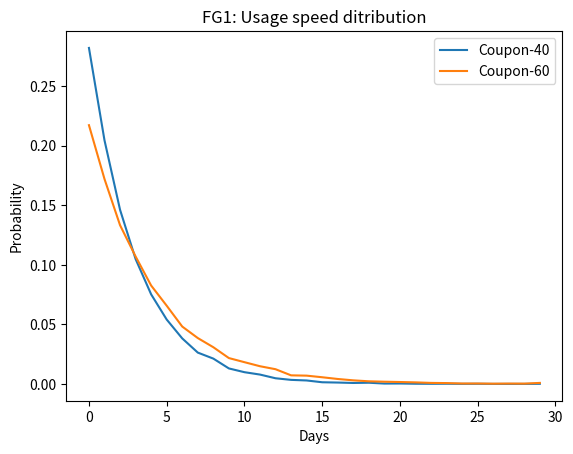
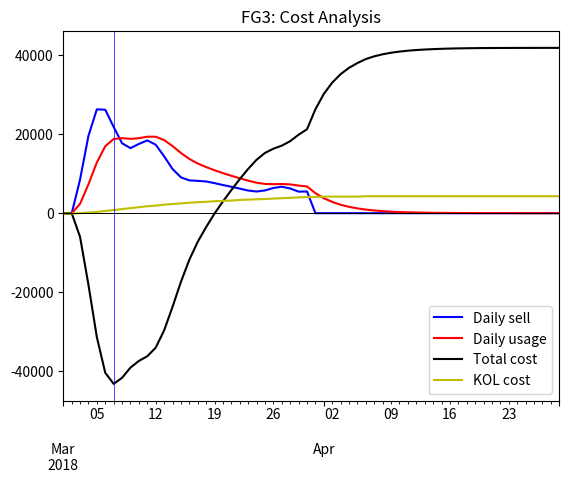

Python code for these plots, in order:
#!/usr/bin/env python
# -*- coding: utf-8 -*-
'''
构建不同面额优联票的使用时间分布
暂定两种面额：
40元、60元
'''
import numpy as np
import matplotlib.pyplot as plt
from itertools import groupby
import pandas as pd

# 时间长度
T = 30
# 优惠券日使用比例
p1 = 0.5
p2 = 0.5
# 结算折扣
P_dis = 0.93
# 消耗速度分布的模拟次数
N = 20000

# 模拟：票的消耗速度分布
def gen_gamma_num(x):
    ga = np.random.gamma(1,x,N)
    cd = {}.fromkeys(range(2*T),0)
    for k,g in groupby(sorted(ga), key=lambda x: x//1):
        cd[k]=len(list(g))
    for k in list(cd.keys()):
        if k > T-1:
            cd[T-1] += cd.pop(k)
    return np.array(list(cd.values()))/N


# 模拟：票的日销量
def gen_daily_sell(t):
    x = np.arange(t)
    return -np.sin(0.91*x+0.8)*(x-20)*(x-20)*30-40*np.cos(0.33*x+0.2)*(x-20)*(x-20)+200*np.sqrt(x)+23*(x-30)**2+3500
#    return np.ones(t)*10800

# 作图：票的消耗速度分布
def plot_usage_speed():
    plt.figure(1)
    _coupon40 = gen_gamma_num(3)
    _coupon60 = gen_gamma_num(4)
    plt.plot(_coupon40,label='Coupon-40')
    plt.plot(_coupon60,label='Coupon-60')
    plt.xlabel('Days')
    plt.ylabel('Probability')
    plt.legend()
    plt.title('FG1: Usage speed ditribution')


def cal_KOL_cost(s):
    '''
    拉一个新人，人气+2
    购票量增加200元，人气+1
    用票量增加100元，人气+1
    退票量增加200元，人气-1
    人气奖章奖励：100分一个区间，达到设定值即可获得奖章的奖励：
    0~4500的奖章: 每个有80元
    4600~9900: 100元
    10000~20000: 200元
    '''
    if s<4599:
        return s//100*80
    if s<9999:
        return (s-4500)//100*100+3600
    return (s-9900)//200 + 9000


# 计算：给KOL累计补贴成本
def cal_allowance(sell,usage):
    c = usage.cumsum()//100+np.append(sell,np.zeros(T)).cumsum()//200
    return np.array(list(map(cal_KOL_cost,c)))


def main():
    coupon40 = gen_gamma_num(3)
    coupon60 = gen_gamma_num(4)
    daily_sell = gen_daily_sell(T)
    daily_usage = np.zeros(2*T)
    for i in range(T):
        daily_usage[i:i+T] += (daily_sell[i]*p1*1.2*coupon40+daily_sell[i]*p2*1.2*coupon60)*P_dis
    acc_cost = (daily_usage-np.append(daily_sell,np.zeros(T))).cumsum()
    allow_cost = cal_allowance(daily_sell,daily_usage)
    total_cost = acc_cost+allow_cost
    plot_usage_speed()

    rng = pd.date_range('2018-3-1',periods=2*T)
    df = pd.DataFrame({'Daily sell':np.append(daily_sell,np.zeros(T)),
    'Daily usage':daily_usage,
    'Total cost':total_cost,
    'KOL cost':allow_cost},index=rng)
    df.round(2).to_csv('data.csv')

    df.plot(color=['b','r','k','y'])
    plt.axhline(0,lw=0.7,color='k')
    plt.axvline(df['Total cost'].idxmin(),lw=0.5,color='b')
    plt.title('FG3: Cost Analysis')
    plt.show()


if __name__ == "__main__":
    main()
